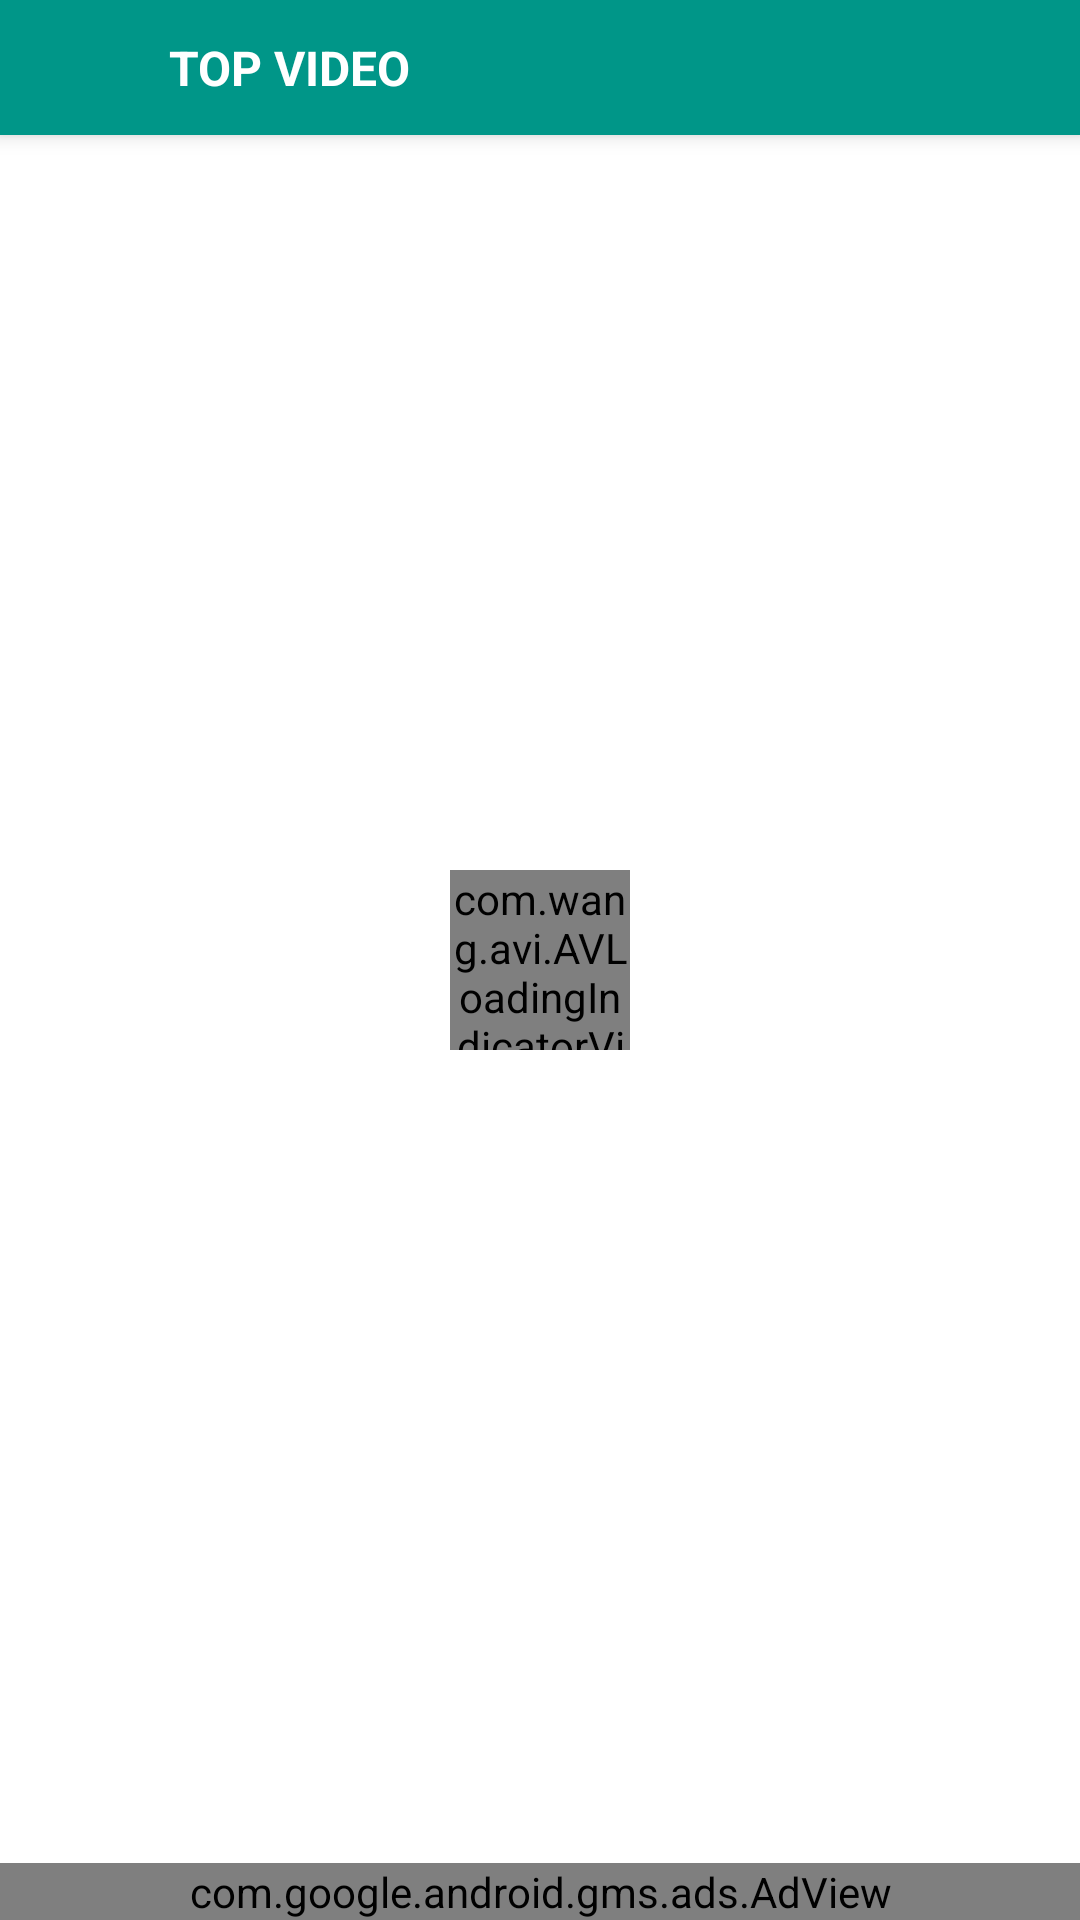

This screen was rendered from an Android layout file. Write that file and the resources it references.
<!-- AndroidManifest.xml: application theme AppTheme -->
<!-- res/layout/activity_search_video.xml -->
<?xml version="1.0" encoding="utf-8"?>
<android.support.design.widget.CoordinatorLayout xmlns:android="http://schemas.android.com/apk/res/android"
    xmlns:app="http://schemas.android.com/apk/res-auto"
    xmlns:tools="http://schemas.android.com/tools"
    xmlns:ads="http://schemas.android.com/apk/res-auto"
    android:layout_width="match_parent"
    android:layout_height="match_parent">

    <android.support.design.widget.AppBarLayout
        android:id="@+id/myAppBarHanhDong"
        android:layout_width="match_parent"
        android:layout_height="wrap_content">
        <android.support.v7.widget.Toolbar
            android:layout_gravity="center_horizontal"
            app:tabSelectedTextColor="#05810b"
            android:id="@+id/myToolBarHanhDong"
            app:tabMode="scrollable"
            app:tabGravity="fill"
            android:background="@color/teal"
            app:tabIndicatorColor="#00450d"
            app:tabIndicatorHeight="2dp"
            app:layout_scrollFlags="scroll|enterAlways|snap"
            android:layout_width="match_parent"
            android:layout_height="45dp">
            <RelativeLayout
                android:layout_width="match_parent"
                android:layout_height="match_parent">
                
                <TextView
                    android:id="@+id/txtTitleTheLoai"
                    android:layout_width="wrap_content"
                    android:layout_height="wrap_content"
                    android:layout_marginLeft="40dp"
                    android:layout_centerVertical="true"
                    android:gravity="center"
                    android:text="TOP VIDEO"
                    android:maxLines="1"
                    android:maxLength="40"
                    android:textColor="#ffffff"
                    android:textSize="16sp"
                    android:textStyle="bold" />
                
                
                
                
                
                
                
                
                
                
            </RelativeLayout>
        </android.support.v7.widget.Toolbar>

    </android.support.design.widget.AppBarLayout>

    <android.support.v4.widget.NestedScrollView
        android:id="@+id/myNestedScrollView"
        android:layout_width="match_parent"
        android:layout_height="match_parent"
        android:fillViewport="true"
        app:layout_behavior="@string/appbar_scrolling_view_behavior"
        app:layout_scrollFlags="scroll|enterAlways|snap">

        <RelativeLayout
            android:layout_width="match_parent"
            android:layout_height="match_parent"
            android:background="#FCE4EC"
            >
            
            

            <android.support.v7.widget.RecyclerView

                android:background="#ffffff"
                android:id="@+id/listFeed"
                android:layout_width="match_parent"
                android:layout_height="match_parent"
                android:layout_marginBottom="20dp"
                android:layoutAnimation="@anim/layout_animation_fall_down"
                android:fillViewport="true"
                android:layout_alignParentTop="true"
                android:layout_alignParentStart="true" />
            <android.support.v7.widget.RecyclerView

                android:background="#ffffff"
                android:id="@+id/listFeed_Search"
                android:visibility="gone"
                android:layout_width="match_parent"
                android:layout_height="match_parent"
                android:layoutAnimation="@anim/layout_animation_fall_down"
                android:fillViewport="true"
                android:layout_alignParentTop="true"
                android:layout_alignParentStart="true" />

            
                
                
                
                
                
                
                
                
                
                



        </RelativeLayout>

    </android.support.v4.widget.NestedScrollView>
    <LinearLayout
    android:layout_width="match_parent"
    android:gravity="bottom"
        android:layout_gravity="bottom|center"
    android:layout_height="wrap_content">

        <com.google.android.gms.ads.AdView
            android:layout_gravity="bottom|center"
            android:id="@+id/adView"
            android:layout_width="match_parent"
            android:layout_height="wrap_content"
            android:layout_centerHorizontal="true"
            android:layout_alignParentBottom="true"
            ads:adSize="BANNER"
            ads:adUnitId="ca-app-pub-6352050986417104/5669290894">
        </com.google.android.gms.ads.AdView>
    </LinearLayout>
    <LinearLayout
        android:layout_width="match_parent"
        android:layout_height="wrap_content"
        android:layout_gravity="center"
        android:gravity="center">

        <com.wang.avi.AVLoadingIndicatorView
            android:id="@+id/avi"
            android:layout_width="60dp"
            android:layout_height="60dp"
            android:layout_centerInParent="true"
            android:layout_gravity="center"
            app:indicatorColor="@color/greenhover"
            app:indicatorName="BallGridPulseIndicator" />
    </LinearLayout>
</android.support.design.widget.CoordinatorLayout>
<!-- resources referenced by this layout -->
<resources>
  <color name="greenhover">#139675</color>
  <color name="teal">#009688</color>
  <style name="AppTheme" parent="Theme.AppCompat.Light.NoActionBar">
          
          <item name="colorPrimary">@color/colorPrimary</item>
          <item name="colorPrimaryDark">@color/colorPrimaryDark</item>
          <item name="colorAccent">@color/colorAccent</item>
  
  
      </style>
  <color name="colorPrimary">#3F51B5</color>
  <color name="colorPrimaryDark">#303F9F</color>
  <color name="colorAccent">#FF4081</color>
</resources>
